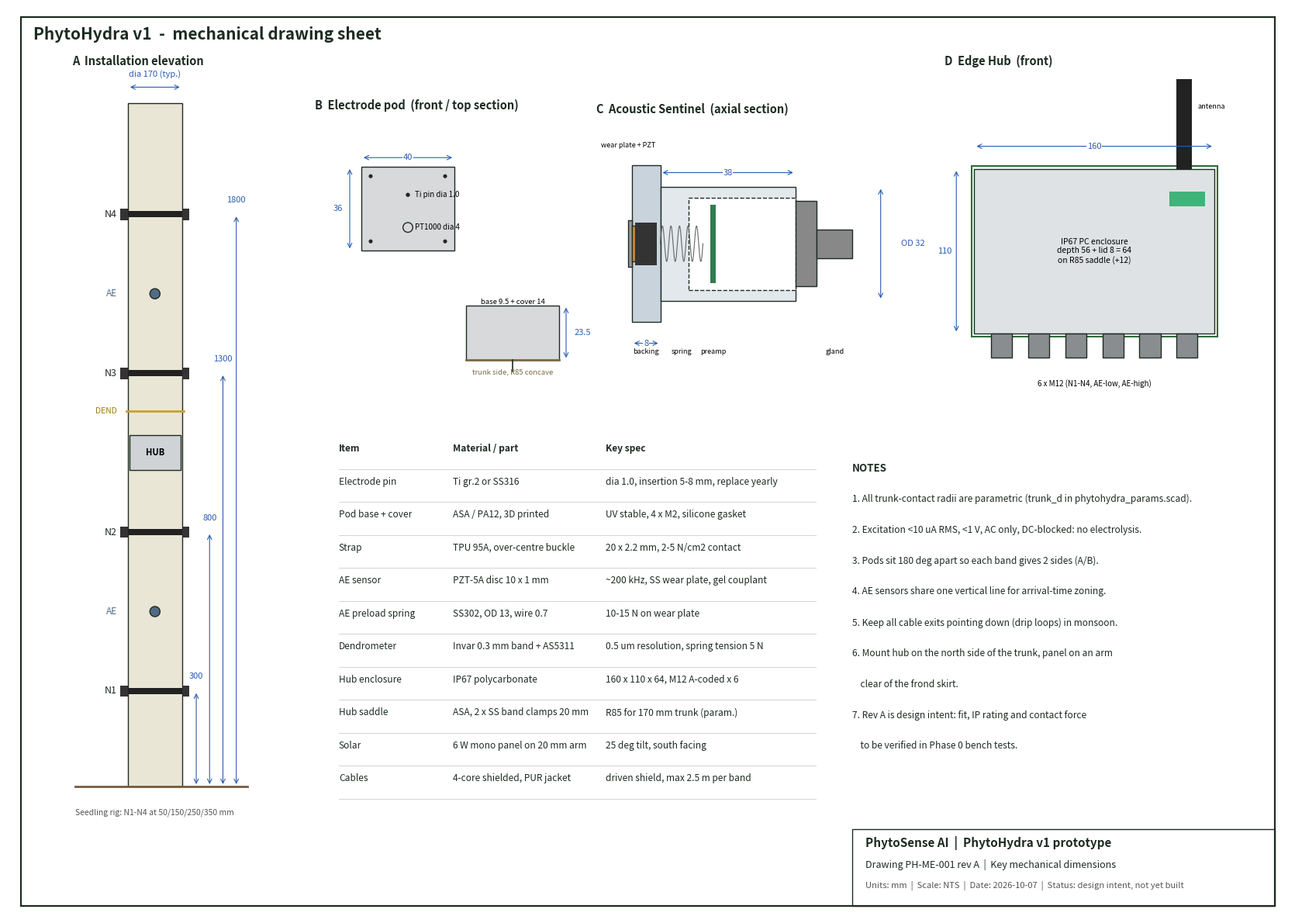

The matplotlib source for this figure: (Note: this script raises an exception after producing the figure.)
import matplotlib; matplotlib.use('Agg')
import matplotlib.pyplot as plt
from matplotlib.patches import Rectangle, Arc, Circle, FancyArrowPatch, Polygon
import numpy as np
fig=plt.figure(figsize=(16.5,11.7),dpi=130); fig.patch.set_facecolor('white')
INK='#1d2b22'; DIM='#2a5db0'
def dim(ax,p0,p1,txt,off=(0,0),fs=8):
    ax.annotate('',xy=p1,xytext=p0,arrowprops=dict(arrowstyle='<->',color=DIM,lw=0.8))
    ax.text((p0[0]+p1[0])/2+off[0],(p0[1]+p1[1])/2+off[1],txt,color=DIM,fontsize=fs,ha='center',va='center',bbox=dict(fc='white',ec='none',pad=0.5))
def panel(rect,title,xl,yl):
    ax=fig.add_axes(rect); ax.set_aspect('equal'); ax.set_xlim(*xl); ax.set_ylim(*yl); ax.axis('off')
    ax.set_title(title,fontsize=10.5,color=INK,loc='left',fontweight='bold'); return ax
# frame + title block
fa=fig.add_axes([0,0,1,1]); fa.axis('off'); fa.set_xlim(0,1); fa.set_ylim(0,1)
fa.add_patch(Rectangle((0.01,0.01),0.98,0.98,fill=False,lw=1.6,ec=INK))
fa.add_patch(Rectangle((0.66,0.01),0.33,0.085,fill=False,lw=1.0,ec=INK))
fa.text(0.67,0.075,'PhytoSense AI  |  PhytoHydra v1 prototype',fontsize=11,fontweight='bold',color=INK)
fa.text(0.67,0.052,'Drawing PH-ME-001 rev A  |  Key mechanical dimensions',fontsize=9,color=INK)
fa.text(0.67,0.030,'Units: mm  |  Scale: NTS  |  Date: 2026-10-07  |  Status: design intent, not yet built',fontsize=8,color='#555')
fa.text(0.02,0.965,'PhytoHydra v1  -  mechanical drawing sheet',fontsize=15,fontweight='bold',color=INK)
# 1 elevation of trunk with sensor heights
ax=panel([0.02,0.10,0.20,0.83],'A  Installation elevation',( -260,300),(-120,2250))
ax.add_patch(Rectangle((-85,0),170,2150,fc='#e9e6d6',ec=INK,lw=1)); ax.plot([-250,290],[0,0],color='#7a5b3a',lw=2)
for k,(z,n) in enumerate(((300,'N1'),(800,'N2'),(1300,'N3'),(1800,'N4'))):
    ax.add_patch(Rectangle((-88,z-10),176,20,fc='#222',ec='none')); ax.add_patch(Rectangle((85,z-18),24,36,fc='#333')); ax.add_patch(Rectangle((-109,z-18),24,36,fc='#333'))
    ax.text(-120,z,n,ha='right',va='center',fontsize=9,color=INK)
    xx=130+k*42; dim(ax,(xx,0),(xx,z),f'{z}',off=(0,z/2-40 if False else 0)); ax.texts[-1].set_position((xx,z+45))
for z in(550,1550): ax.add_patch(Circle((0,z),16,fc='#516b85',ec=INK)); ax.text(-120,z,'AE',ha='right',va='center',fontsize=8.5,color='#516b85')
ax.add_patch(Rectangle((-80,995),160,110,fc='#cfd3d6',ec=INK)); ax.text(0,1050,'HUB',ha='center',va='center',fontsize=8,fontweight='bold')
ax.plot([-90,90],[1180,1180],color='#c9a227',lw=2); ax.text(-120,1180,'DEND',ha='right',va='center',fontsize=7.5,color='#9a7b10')
dim(ax,(-85,2200),(85,2200),'dia 170 (typ.)',off=(0,40))
ax.text(-250,-90,'Seedling rig: N1-N4 at 50/150/250/350 mm',fontsize=7.5,color='#555')
# 2 electrode pod: front + top section
ax=panel([0.24,0.55,0.20,0.38],'B  Electrode pod  (front / top section)',(-40,70),(-70,40))
ax.add_patch(Rectangle((-20,-18),40,36,fc='#d7d9db',ec=INK)); ax.add_patch(Circle((0,6),0.9,fc=INK)); ax.add_patch(Circle((0,-8),2.1,fill=False,ec=INK))
for y in(-16,16):
    for z in(-14,14): ax.add_patch(Circle((y,z),0.85,fc=INK))
dim(ax,(-20,22),(20,22),'40'); dim(ax,(-25,-18),(-25,18),'36',off=(-5,0))
ax.text(3,6,'Ti pin dia 1.0',fontsize=7,va='center'); ax.text(3,-8,'PT1000 dia 4',fontsize=7,va='center')
# top section: arc + slab
th=np.linspace(-0.30,0.30,40); r=85; cx,cy=40,-150
ax.plot(cx+0*th,cy+0*th,alpha=0)
yy=-35; ax.add_patch(Rectangle((25,yy-30),40,9.5+14,fc='#d7d9db',ec=INK))
ax.plot(np.linspace(25,65,50),yy-30+0*np.linspace(0,1,50),color='#7a6a45',lw=2)
ax.text(45,yy-36,'trunk side, R85 concave',fontsize=6.8,ha='center',color='#7a6a45')
dim(ax,(68,yy-30),(68,yy-30+23.5),'23.5',off=(7,0)); ax.plot([45,45],[yy-30,yy-37],color=INK,lw=1.2)
ax.text(45,yy-6,'base 9.5 + cover 14',fontsize=6.8,ha='center')
# 3 acoustic sentinel section
ax=panel([0.46,0.55,0.25,0.38],'C  Acoustic Sentinel  (axial section)',(-10,80),(-35,35))
ax.add_patch(Rectangle((0,-22),8,44,fc='#c9d3dc',ec=INK))
ax.add_patch(Rectangle((8,-16),38,32,fc='#e3e8ed',ec=INK)); ax.add_patch(Rectangle((16,-13),30,26,fc='white',ec=INK,ls='--'))
ax.add_patch(Rectangle((-1,-6.5),1,13,fc='#999',ec=INK)); ax.add_patch(Rectangle((0,-5),1,10,fc='#e08a2e',ec=INK)); ax.add_patch(Rectangle((1,-6),6,12,fc='#333'))
xs=np.linspace(8,20,200); ax.plot(xs,5*np.sin((xs-8)*2*np.pi/2.4),color='#666',lw=0.8)
ax.add_patch(Rectangle((22,-11),1.6,22,fc='#2e7d4f')); ax.add_patch(Rectangle((46,-12),6,24,fc='#888',ec=INK)); ax.add_patch(Rectangle((52,-4),10,8,fc='#888',ec=INK))
dim(ax,(8,20),(46,20),'38'); dim(ax,(70,-16),(70,16),'OD 32',off=(9,0)); dim(ax,(0,-28),(8,-28),'8')
for x,y,t in((-1,27,'wear plate + PZT'),(4,-31,'backing'),(14,-31,'spring'),(23,-31,'preamp'),(57,-31,'gland')): ax.text(x,y,t,fontsize=6.5,ha='center')
# 4 hub
ax=panel([0.73,0.55,0.25,0.38],'D  Edge Hub  (front)',(-100,110),(-110,120))
ax.add_patch(Rectangle((-80,-55),160,110,fc='#dfe2e4',ec=INK)); ax.add_patch(Rectangle((-82,-57),164,114,fill=False,ec='#2f6b3a',lw=1.5))
for i,y in enumerate(np.linspace(-62,62,6)): ax.add_patch(Rectangle((y-7,-71),14,16,fc='#8a8d90',ec=INK))
ax.add_patch(Rectangle((55,55),10,60,fc='#222')); ax.add_patch(Rectangle((50,30),24,10,fc='#3fb37a'))
dim(ax,(-80,70),(80,70),'160'); dim(ax,(-92,-55),(-92,55),'110',off=(-8,0))
ax.text(0,-90,'6 x M12 (N1-N4, AE-low, AE-high)',fontsize=7,ha='center'); ax.text(62,100,'LoRa\nantenna',fontsize=6.5,ha='left',va='center',x=68) if False else ax.text(69,95,'antenna',fontsize=6.5)
ax.text(0,0,'IP67 PC enclosure\ndepth 56 + lid 8 = 64\non R85 saddle (+12)',fontsize=7.5,ha='center',va='center')
# 5 notes / specs table
ax=fig.add_axes([0.24,0.11,0.41,0.40]); ax.axis('off')
rows=[('Item','Material / part','Key spec'),
('Electrode pin','Ti gr.2 or SS316','dia 1.0, insertion 5-8 mm, replace yearly'),
('Pod base + cover','ASA / PA12, 3D printed','UV stable, 4 x M2, silicone gasket'),
('Strap','TPU 95A, over-centre buckle','20 x 2.2 mm, 2-5 N/cm2 contact'),
('AE sensor','PZT-5A disc 10 x 1 mm','~200 kHz, SS wear plate, gel couplant'),
('AE preload spring','SS302, OD 13, wire 0.7','10-15 N on wear plate'),
('Dendrometer','Invar 0.3 mm band + AS5311','0.5 um resolution, spring tension 5 N'),
('Hub enclosure','IP67 polycarbonate','160 x 110 x 64, M12 A-coded x 6'),
('Hub saddle','ASA, 2 x SS band clamps 20 mm','R85 for 170 mm trunk (param.)'),
('Solar','6 W mono panel on 20 mm arm','25 deg tilt, south facing'),
('Cables','4-core shielded, PUR jacket','driven shield, max 2.5 m per band')]
y=0.97
for i,r in enumerate(rows):
    w='bold' if i==0 else 'normal'
    for x,t in zip((0.0,0.24,0.56),r): ax.text(x,y,t,fontsize=8.6,fontweight=w,color=INK,va='top')
    y-=0.085
    ax.plot([0,1],[y+0.02,y+0.02],color='#ccc',lw=0.6)
ax=fig.add_axes([0.66,0.11,0.32,0.40]); ax.axis('off')
notes=['NOTES','1. All trunk-contact radii are parametric (trunk_d in phytohydra_params.scad).',
'2. Excitation <10 uA RMS, <1 V, AC only, DC-blocked: no electrolysis.',
'3. Pods sit 180 deg apart so each band gives 2 sides (A/B).',
'4. AE sensors share one vertical line for arrival-time zoning.',
'5. Keep all cable exits pointing down (drip loops) in monsoon.',
'6. Mount hub on the north side of the trunk, panel on an arm',
'    clear of the frond skirt.',
'7. Rev A is design intent: fit, IP rating and contact force',
'    to be verified in Phase 0 bench tests.']
for i,t in enumerate(notes): ax.text(0,0.97-i*0.085,t,fontsize=8.6 if i else 9.5,fontweight='bold' if i==0 else 'normal',color=INK,va='top')
fig.savefig('/home/claude/cad/render/00_drawing_sheet_PH-ME-001.png',dpi=130,facecolor='white')
fig.savefig('/home/claude/cad/render/00_drawing_sheet_PH-ME-001.pdf',facecolor='white')
